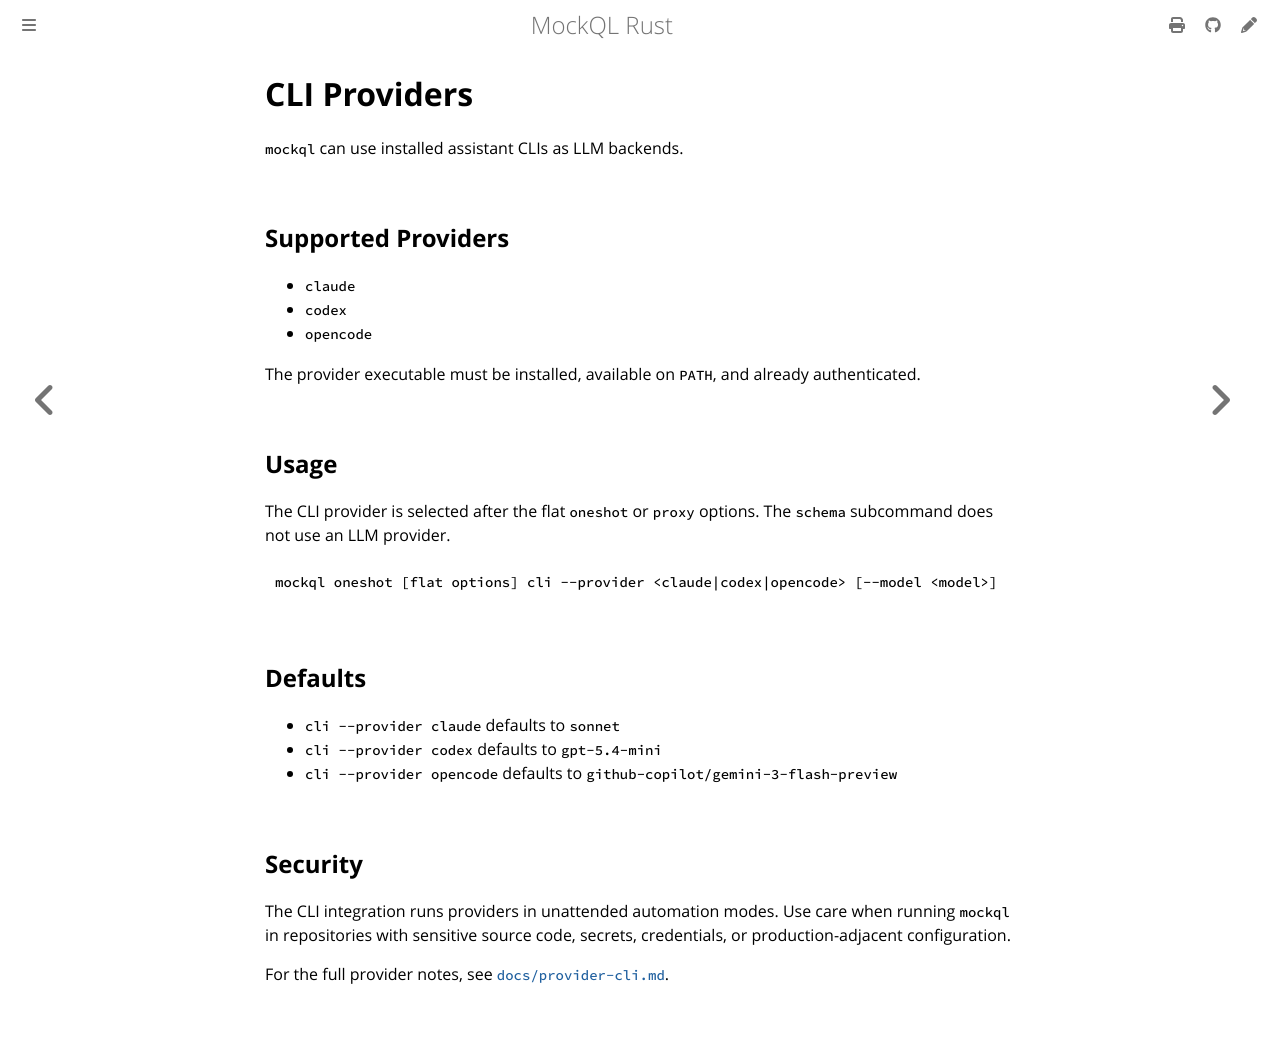

repository: ExpediaGroup/mockql-rs · page: provider-cli.html · generator: mdbook

# CLI Providers

`mockql` can use installed assistant CLIs as LLM backends.

## Supported Providers

- `claude`
- `codex`
- `opencode`

The provider executable must be installed, available on `PATH`, and already authenticated.

## Usage

The CLI provider is selected after the flat `oneshot` or `proxy` options. The `schema` subcommand does not use an LLM provider.

```bash
mockql oneshot [flat options] cli --provider <claude|codex|opencode> [--model <model>]
```

## Defaults

- `cli --provider claude` defaults to `sonnet`
- `cli --provider codex` defaults to `gpt-5.4-mini`
- `cli --provider opencode` defaults to `github-copilot/gemini-3-flash-preview`

## Security

The CLI integration runs providers in unattended automation modes. Use care when running `mockql` in repositories with sensitive source code, secrets, credentials, or production-adjacent configuration.

For the full provider notes, see [`docs/provider-cli.md`](https://github.com/ExpediaGroup/mockql-rs/blob/main/docs/provider-cli.md).
